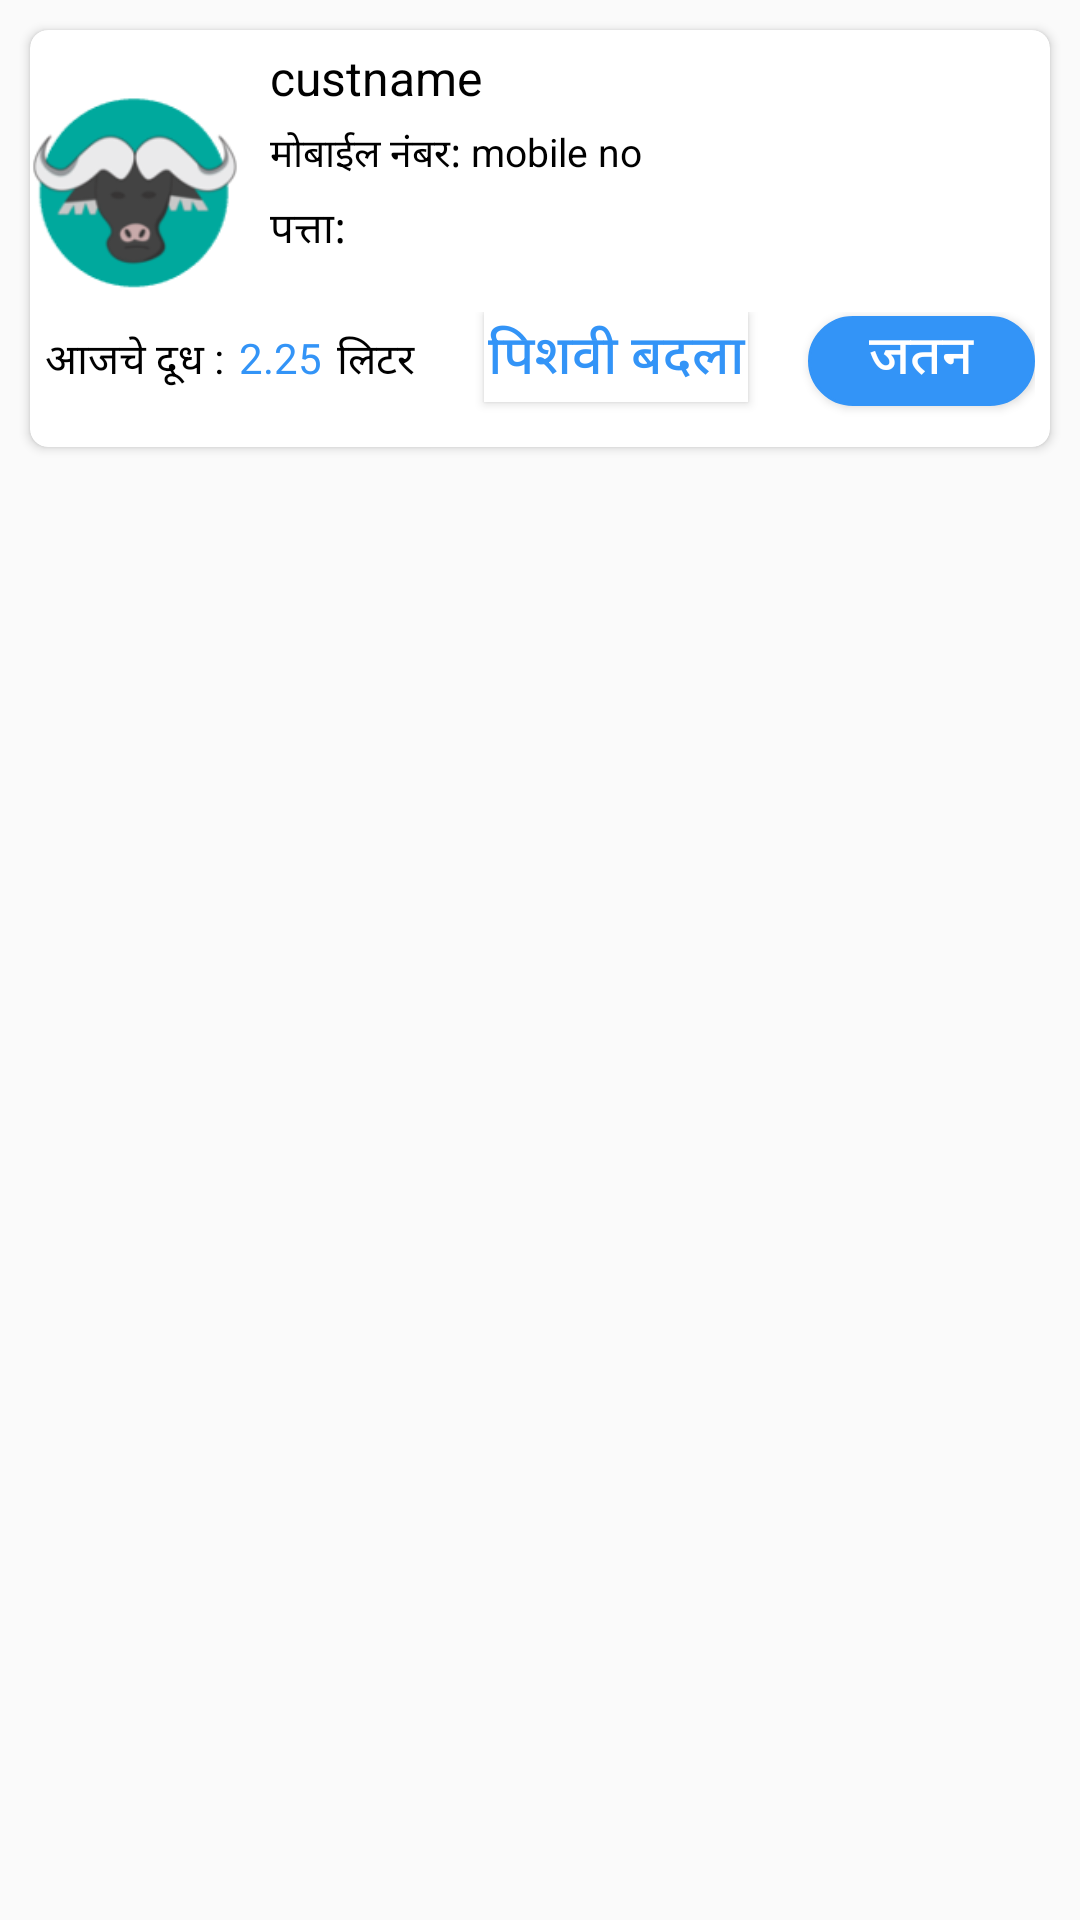

Android layout source for this screen:
<!-- AndroidManifest.xml: application theme AppTheme -->
<!-- res/layout/entry_update_list.xml -->
<?xml version="1.0" encoding="utf-8"?>
<LinearLayout xmlns:android="http://schemas.android.com/apk/res/android"
    xmlns:card_view="http://schemas.android.com/apk/res-auto"
    android:orientation="vertical"
    android:layout_width="match_parent"
    android:layout_height="wrap_content"
    android:theme="@style/Theme.Transparent"
    android:id="@+id/linearlayout"
    >
    <android.support.v7.widget.CardView
        android:id="@+id/card_view"
        android:layout_width="match_parent"
        android:layout_height="wrap_content"
        android:layout_gravity="center"
        android:elevation="3dp"
        card_view:cardCornerRadius="6dp"
        android:background="@drawable/dashboardlayer"
        android:layout_marginLeft="10dp"
        android:layout_marginRight="10dp"
        android:layout_marginTop="10dp"
        android:layout_marginBottom="10dp"
        >
        <LinearLayout
            android:layout_width="match_parent"
            android:layout_height="match_parent"
            android:orientation="vertical">

            <LinearLayout
                android:layout_width="match_parent"
                android:layout_height="wrap_content"
                android:orientation="horizontal"
                android:weightSum="3.5"
                >
                <LinearLayout
                    android:layout_width="wrap_content"
                    android:orientation="vertical"
                    android:layout_height="wrap_content"
                    >
                    <TextView
                        android:layout_width="wrap_content"
                        android:layout_height="wrap_content"
                        android:text="date"
                        android:gravity="center"
                        android:id="@+id/date"
                        android:textColor="@color/colorWhite"
                        android:textSize="14sp"
                        />
                    <ImageView
                        android:layout_width="70dp"
                        android:layout_height="70dp"
                        android:id="@+id/milk_catimage"
                        android:src="@drawable/buffallo"/>
                </LinearLayout>
                <LinearLayout
                    android:layout_width="0dp"
                    android:layout_weight="3.5"
                    android:layout_marginLeft="10dp"
                    android:layout_height="wrap_content"
                    android:orientation="vertical"
                    >
                    <TextView
                        android:id="@+id/tv_custName"
                        android:layout_width="wrap_content"
                        android:layout_height="wrap_content"
                        android:text="custname"
                        android:layout_marginTop="5dp"
                        android:textSize="16sp"
                        android:textColor="#000000"

                        />
                    <LinearLayout
                        android:layout_width="match_parent"
                        android:layout_height="wrap_content">
                        <TextView
                            android:layout_width="wrap_content"
                            android:layout_height="wrap_content"
                            android:text="मोबाईल नंबर: "
                            android:layout_marginTop="5dp"
                            android:autoLink="phone"
                            android:textSize="13sp"
                            android:textColor="#000000"
                            />
                        <TextView
                            android:id="@+id/tv_phnno"
                            android:layout_width="wrap_content"
                            android:layout_height="wrap_content"
                            android:text="mobile no"
                            android:layout_marginTop="5dp"
                            android:autoLink="phone"
                            android:textSize="13sp"
                            android:textColor="#000000"
                            />
                    </LinearLayout>
                    <TextView
                        android:layout_width="wrap_content"
                        android:layout_height="wrap_content"
                        android:autoLink="phone"
                        android:text="पत्ता:"
                        android:id="@+id/tv_add"
                        android:layout_marginTop="5dp"
                        android:textColor="#000000"
                        android:textSize="14sp"
                        />

                    
                </LinearLayout>
            </LinearLayout>

                <LinearLayout
                    android:layout_width="match_parent"
                    android:layout_height="wrap_content"
                    android:orientation="horizontal"
                    android:padding="5dp"
                    android:weightSum="1">
                    <TextView
                        android:layout_width="wrap_content"
                        android:layout_height="wrap_content"
                        android:text="आजचे दूध :"
                        android:textColor="#000000"
                        android:textSize="14sp"
                        />
                    <TextView
                        android:layout_width="wrap_content"
                        android:layout_height="wrap_content"
                        android:id="@+id/tv_qty"
                        android:layout_marginLeft="5dp"
                        android:textColor="@color/colorBlue"
                        android:text="2.25"
                        android:textSize="14sp"/>
                    <TextView
                        android:layout_width="wrap_content"
                        android:layout_height="wrap_content"
                        android:text="लिटर "
                        android:layout_marginLeft="5dp"
                        android:textColor="#000"/>

                    <Button
                        android:layout_width="wrap_content"
                        android:layout_height="30dp"
                        android:layout_marginLeft="20dp"
                        android:background="@color/colorWhite"
                        android:text="पिशवी बदला"
                        android:id="@+id/edit"
                        android:layout_marginBottom="5dp"
                        android:textColor="@color/colorBlue"
                        android:textSize="18sp"
                        />
                    <Button
                        android:layout_width="wrap_content"
                        android:layout_height="30dp"
                        android:text="जतन करा"
                        android:gravity="center"
                        android:id="@+id/save"
                        android:layout_marginLeft="20dp"
                        android:layout_marginBottom="10dp"
                        android:background="@drawable/btn_background"
                        android:textColor="@color/colorWhite"
                        android:textSize="18sp"/>
                </LinearLayout>

        </LinearLayout>
    </android.support.v7.widget.CardView>
</LinearLayout>
<!-- resources referenced by this layout -->
<resources>
  <color name="colorBlue">#3394F7  </color>
  <color name="colorWhite">#FFF</color>
  <!-- drawable btn_background (drawable) -->
  <?xml version="1.0" encoding="UTF-8"?>
  <shape xmlns:android="http://schemas.android.com/apk/res/android"
      android:shape="rectangle">
  
      <corners android:radius="50dp"/>
      <padding android:left="10dp"
          android:right="10dp"
          />
      <solid android:color="@color/colorBlue"/>
      <stroke android:width="1dp" android:color="@color/colorBlue"/>
  </shape>
  <!-- drawable buffallo: png bitmap (drawable, 10076 bytes) -->
  <!-- drawable dashboardlayer (drawable) -->
  <?xml version="1.0" encoding="utf-8"?>
  <layer-list xmlns:android="http://schemas.android.com/apk/res/android">
      <item >
          <shape
              android:shape="rectangle">
              <solid android:color="@color/colorGray" />
              <corners android:radius="10dp"/>
          </shape>
      </item>
      <item android:right="3dp" android:left="3dp" android:bottom="4dp"
          android:top="1dp">
          <shape
              android:shape="rectangle">
              <solid android:color="@color/colorWhite"/>
              <corners android:radius="15dp"/>
          </shape>
      </item>
  </layer-list>
  <style name="Theme.Transparent" parent="@style/Theme.AppCompat.Light.NoActionBar">
          <item name="android:windowIsTranslucent">true</item>
          <item name="android:windowBackground">@color/colorWhite</item>
          <item name="android:windowContentOverlay">@null</item>
          <item name="android:windowNoTitle">true</item>
          <item name="android:windowIsFloating">true</item>
          <item name="android:backgroundDimEnabled">false</item>
      </style>
  <style name="AppTheme" parent="Theme.AppCompat.Light.NoActionBar">
          
          <item name="colorPrimary">@color/colorWhite</item>
          <item name="colorPrimaryDark">@color/colorWhite</item>
          <item name="colorAccent">@color/colorAccent</item>
      </style>
  <color name="colorGray">#e5e5e5</color>
  <color name="colorAccent">#FF4081</color>
</resources>
